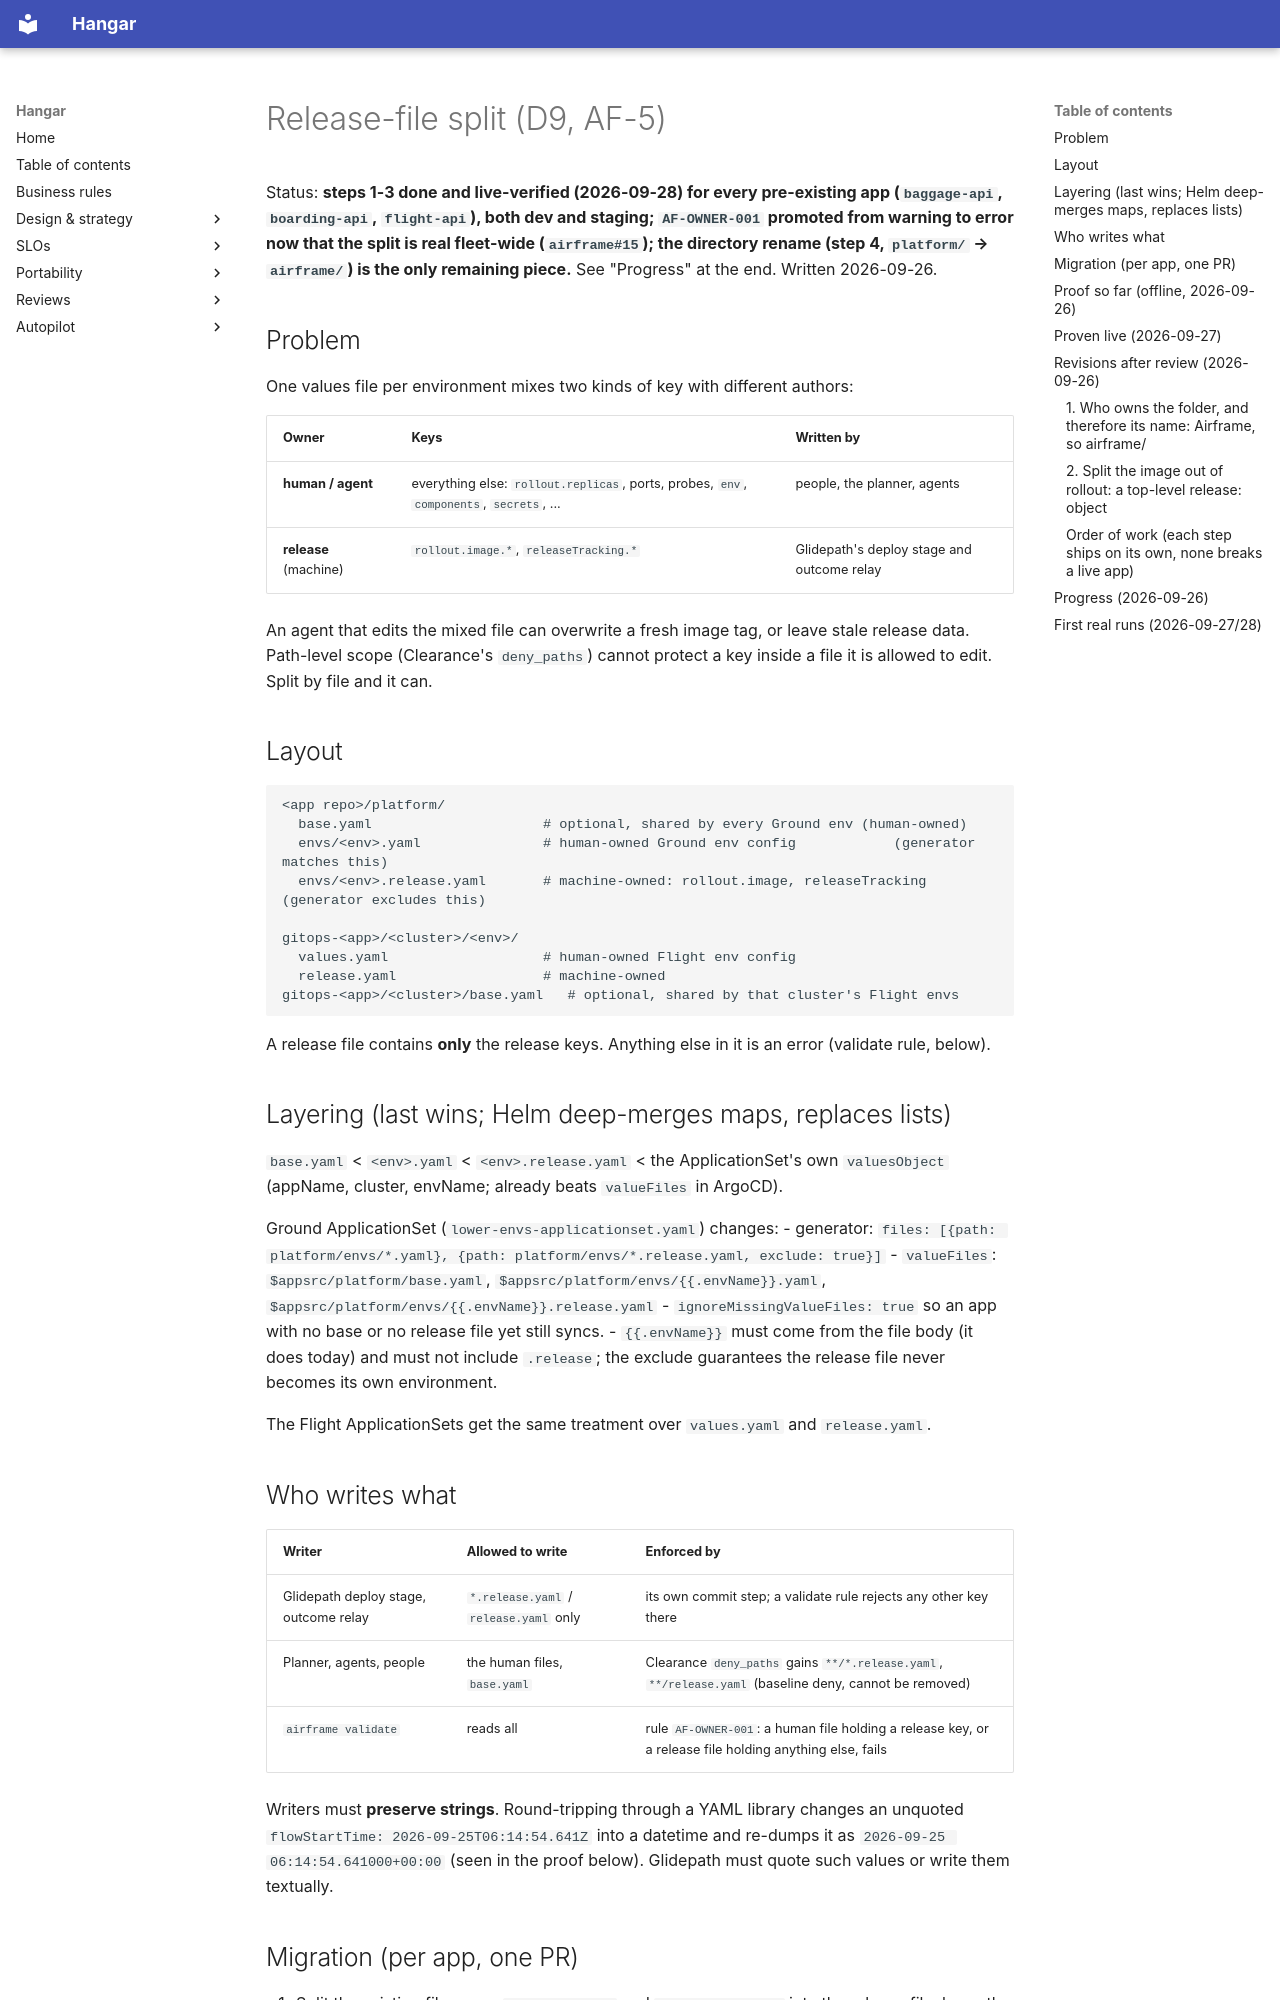

repository: jfillman/hangar · page: autopilot/release-file-split/index.html · generator: mkdocs

# Release-file split (D9, AF-5)

Status: **steps 1-3 done and live-verified (2026-09-28) for every pre-existing app (`baggage-api`, `boarding-api`, `flight-api`), both dev and staging; `AF-OWNER-001` promoted from warning to error now that the split is real fleet-wide (`airframe#15`); the directory rename (step 4, `platform/` → `airframe/`) is the only remaining piece.** See "Progress" at the end.
Written 2026-09-26.

## Problem
One values file per environment mixes two kinds of key with different authors:

| Owner | Keys | Written by |
|---|---|---|
| **human / agent** | everything else: `rollout.replicas`, ports, probes, `env`, `components`, `secrets`, ... | people, the planner, agents |
| **release** (machine) | `rollout.image.*`, `releaseTracking.*` | Glidepath's deploy stage and outcome relay |

An agent that edits the mixed file can overwrite a fresh image tag, or leave stale release data. Path-level
scope (Clearance's `deny_paths`) cannot protect a key inside a file it is allowed to edit. Split by file and it can.

## Layout
```
<app repo>/platform/
  base.yaml                     # optional, shared by every Ground env (human-owned)
  envs/<env>.yaml               # human-owned Ground env config            (generator matches this)
  envs/<env>.release.yaml       # machine-owned: rollout.image, releaseTracking  (generator excludes this)

gitops-<app>/<cluster>/<env>/
  values.yaml                   # human-owned Flight env config
  release.yaml                  # machine-owned
gitops-<app>/<cluster>/base.yaml   # optional, shared by that cluster's Flight envs
```
A release file contains **only** the release keys. Anything else in it is an error (validate rule, below).

## Layering (last wins; Helm deep-merges maps, replaces lists)
`base.yaml` < `<env>.yaml` < `<env>.release.yaml` < the ApplicationSet's own `valuesObject` (appName, cluster,
envName; already beats `valueFiles` in ArgoCD).

Ground ApplicationSet (`lower-envs-applicationset.yaml`) changes:
- generator: `files: [{path: platform/envs/*.yaml}, {path: platform/envs/*.release.yaml, exclude: true}]`
- `valueFiles`: `$appsrc/platform/base.yaml`, `$appsrc/platform/envs/{{.envName}}.yaml`, `$appsrc/platform/envs/{{.envName}}.release.yaml`
- `ignoreMissingValueFiles: true` so an app with no base or no release file yet still syncs.
- `{{.envName}}` must come from the file body (it does today) and must not include `.release`; the exclude guarantees the release file never becomes its own environment.

The Flight ApplicationSets get the same treatment over `values.yaml` and `release.yaml`.

## Who writes what
| Writer | Allowed to write | Enforced by |
|---|---|---|
| Glidepath deploy stage, outcome relay | `*.release.yaml` / `release.yaml` only | its own commit step; a validate rule rejects any other key there |
| Planner, agents, people | the human files, `base.yaml` | Clearance `deny_paths` gains `**/*.release.yaml`, `**/release.yaml` (baseline deny, cannot be removed) |
| `airframe validate` | reads all | rule `AF-OWNER-001`: a human file holding a release key, or a release file holding anything else, fails |

Writers must **preserve strings**. Round-tripping through a YAML library changes an unquoted
`flowStartTime: 2026-09-25T06:14:54.641Z` into a datetime and re-dumps it as `2026-09-25 06:14:54.641000+00:00`
(seen in the proof below). Glidepath must quote such values or write them textually.

## Migration (per app, one PR)
1. Split the existing file: move `rollout.image` and `releaseTracking` into the release file, leave the rest.
2. Land the ApplicationSet change first (with `ignoreMissingValueFiles`), then the file split. Order matters: the
   reverse briefly renders a workload with no image, which the AF-10a chart guard now turns into "no workload"
   (a deploy would look like a delete, so do not do it in the other order).
3. Update Glidepath to write the release file. Until it does, it would keep committing `rollout.image` into the
   human file and the release file would silently win on top; the validate rule flags that.
4. Turn on the `deny_paths` entries.

## Proof so far (offline, 2026-09-26)
Split the four real live files by the two release keys, then compared `helm template` of the single file with
`helm template -f human -f release`. Rendered output is **byte-identical for all four** (Ground: boarding-api
11,505 bytes, flight-api 11,310; Flight prod-cluster staging: boarding-api 25,370, flight-api 18,157 rendered
bytes; the fourth needed the timestamp quoting above). The test asserts non-zero output and real release keys
were moved (`rollout` and `releaseTracking` present in the release files).

Also proven: an ApplicationSet git files generator excludes files by glob (U7: nine files, three excluded,
six generated), so `*.release.yaml` cannot become an environment.
